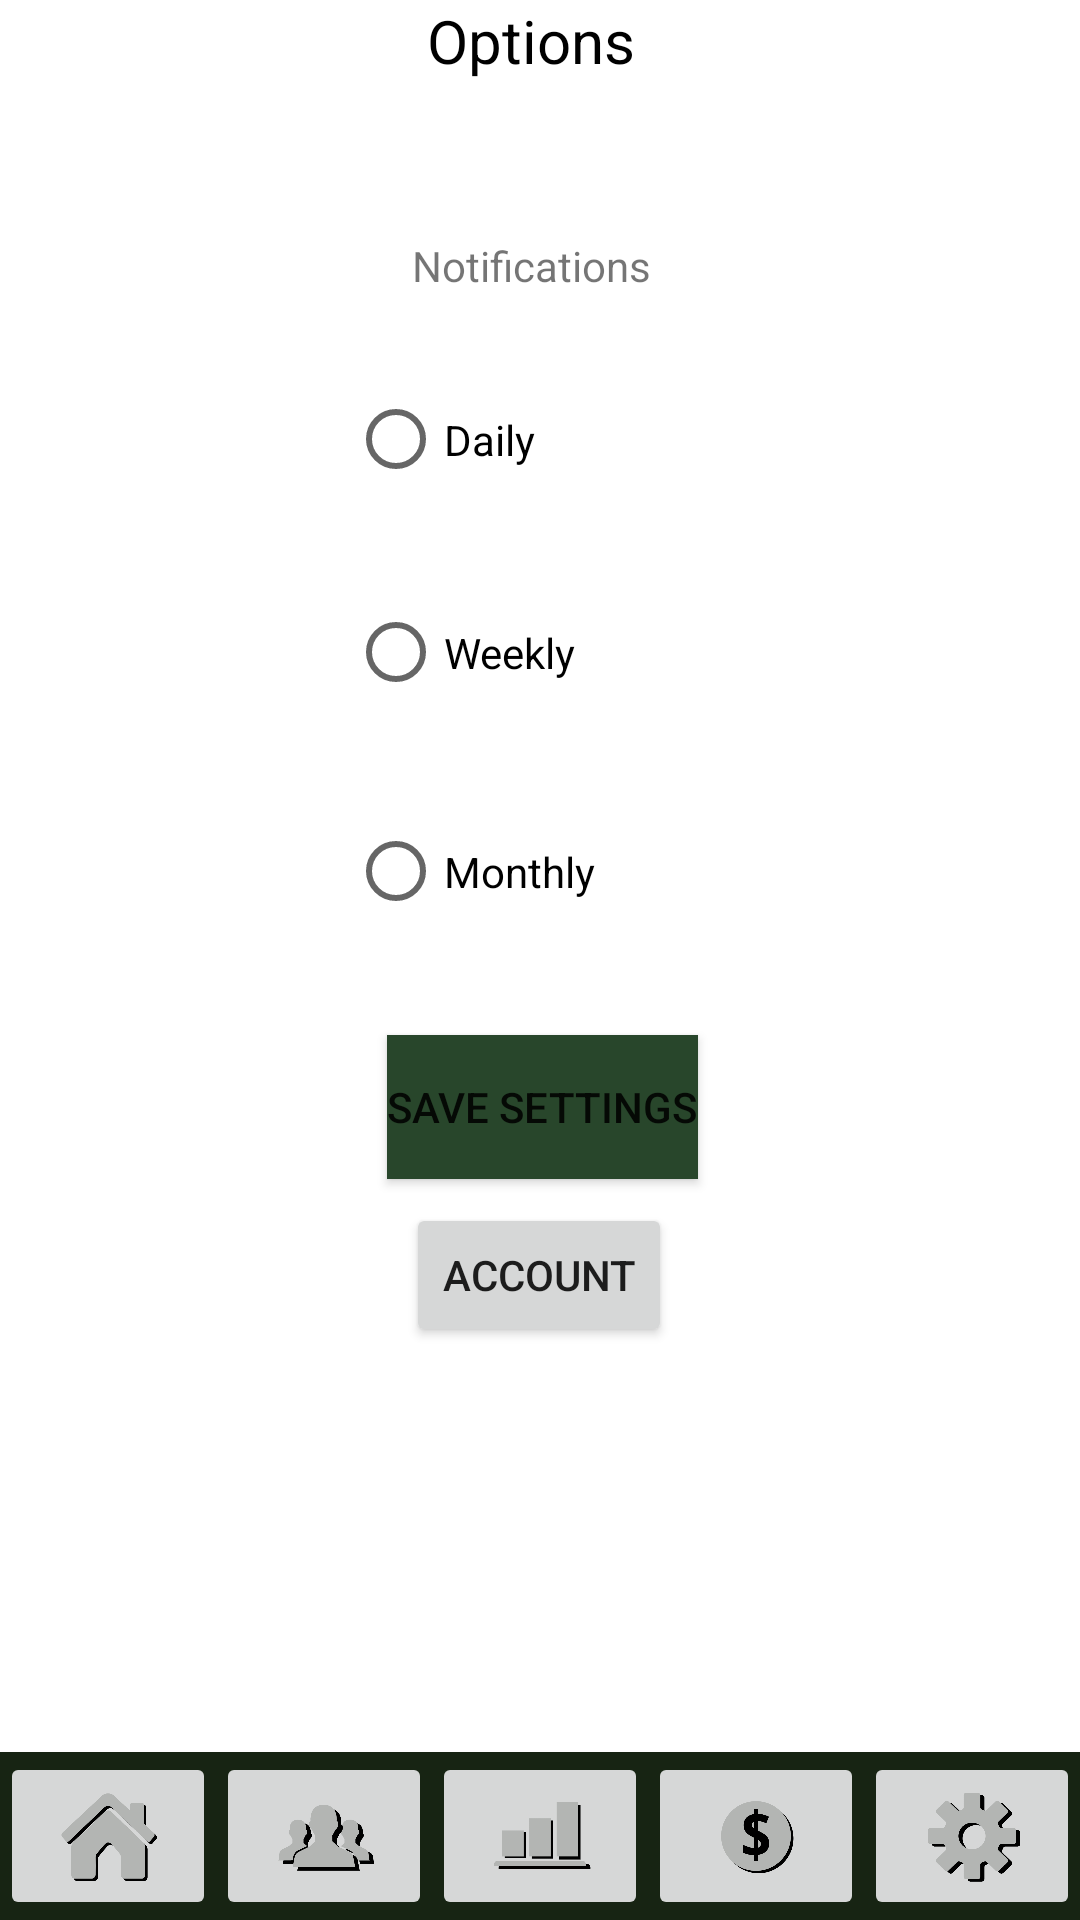

The Android layout XML behind this screen, and the referenced resources:
<!-- AndroidManifest.xml: application theme Theme.BtrBudget -->
<!-- res/layout/options_screen.xml -->
<?xml version="1.0" encoding="utf-8"?>
<androidx.constraintlayout.widget.ConstraintLayout xmlns:android="http://schemas.android.com/apk/res/android"
    xmlns:app="http://schemas.android.com/apk/res-auto"
    xmlns:tools="http://schemas.android.com/tools"
    android:layout_width="match_parent"
    android:layout_height="match_parent"
    tools:context=".MainActivity">

    <LinearLayout
        android:id="@+id/ToolBar"
        android:layout_width="match_parent"
        android:layout_height="56dp"
        android:layout_marginTop="179dp"
        android:background="#172413"
        android:orientation="horizontal"
        android:visibility="visible"
        app:layout_constraintBottom_toBottomOf="parent"
        app:layout_constraintEnd_toEndOf="parent"
        app:layout_constraintStart_toStartOf="parent"
        app:layout_constraintTop_toBottomOf="@+id/HomeButton"
        tools:ignore="NotSibling">

        <ImageButton
            android:id="@+id/HomeButton"
            android:layout_width="0dp"
            android:layout_height="wrap_content"
            android:layout_weight="1"
            android:onClick="homeNavigate"
            android:scaleType="fitCenter"
            app:srcCompat="@drawable/homebutton" />

        <ImageButton
            android:id="@+id/GroupButton"
            android:layout_width="0dp"
            android:layout_height="wrap_content"
            android:layout_weight="1"
            android:onClick="groupNavigate"
            android:scaleType="fitCenter"
            app:srcCompat="@drawable/groupbutton"
            tools:ignore="SpeakableTextPresentCheck" />

        <ImageButton
            android:id="@+id/ReportButton"
            android:layout_width="0dp"
            android:layout_height="wrap_content"
            android:layout_weight="1"
            android:onClick="reportNavigate"
            android:scaleType="fitCenter"
            app:srcCompat="@drawable/reportbutton"
            tools:ignore="SpeakableTextPresentCheck" />

        <ImageButton
            android:id="@+id/groupBtn"
            android:layout_width="0dp"
            android:layout_height="wrap_content"
            android:layout_weight="1"
            android:onClick="expenseNavigate"
            android:scaleType="fitCenter"
            app:srcCompat="@drawable/expensebutton" />

        <ImageButton
            android:id="@+id/imageButton"
            android:layout_width="0dp"
            android:layout_height="wrap_content"
            android:layout_weight="1"
            android:onClick="settingsNavigate"
            android:scaleType="fitCenter"
            app:srcCompat="@drawable/settingsbutton"
            tools:ignore="SpeakableTextPresentCheck" />
    </LinearLayout>


    <TextView
        android:id="@+id/textView"
        android:layout_width="135dp"
        android:layout_height="79dp"
        android:text="Options"
        android:textAlignment="center"
        android:textColor="#000000"
        android:textSize="20sp"
        app:layout_constraintEnd_toEndOf="parent"
        app:layout_constraintHorizontal_bias="0.487"
        app:layout_constraintStart_toStartOf="parent"
        tools:ignore="MissingConstraints"
        tools:layout_editor_absoluteY="40dp" />

    <TextView
        android:id="@+id/textView5"
        android:layout_width="wrap_content"
        android:layout_height="wrap_content"
        android:text="Notifications"
        app:layout_constraintEnd_toEndOf="@+id/textView"
        app:layout_constraintStart_toStartOf="@+id/textView"
        app:layout_constraintTop_toBottomOf="@+id/textView" />

    <Button
        android:id="@+id/button3"
        android:layout_width="wrap_content"
        android:layout_height="wrap_content"
        android:layout_marginStart="152dp"
        android:layout_marginTop="8dp"
        android:layout_marginEnd="153dp"
        android:text="Account"
        app:layout_constraintEnd_toEndOf="parent"
        app:layout_constraintStart_toStartOf="parent"
        app:layout_constraintTop_toBottomOf="@+id/saveButton" />

    <Button
        android:id="@+id/saveButton"
        android:layout_width="wrap_content"
        android:layout_height="wrap_content"
        android:layout_marginStart="129dp"
        android:layout_marginTop="21dp"
        android:layout_marginEnd="130dp"
        android:layout_marginBottom="8dp"
        android:background="@color/greenPrimary"
        android:text="Save Settings"
        app:layout_constraintBottom_toTopOf="@+id/button3"
        app:layout_constraintEnd_toEndOf="parent"
        app:layout_constraintHorizontal_bias="0.0"
        app:layout_constraintStart_toStartOf="parent"
        app:layout_constraintTop_toBottomOf="@+id/settingsRadioButtons" />

    <RadioGroup
        android:id="@+id/settingsRadioButtons"
        android:layout_width="122dp"
        android:layout_height="210dp"
        android:layout_marginTop="16dp"
        app:layout_constraintEnd_toEndOf="@+id/textView"
        app:layout_constraintHorizontal_bias="0.498"
        app:layout_constraintStart_toStartOf="@+id/textView"
        app:layout_constraintTop_toBottomOf="@+id/textView5">

        <RadioButton
            android:id="@+id/daily"
            android:layout_width="match_parent"
            android:layout_height="65dp"
            android:checked="false"
            android:text="Daily" />

        <RadioButton
            android:id="@+id/weekly"
            android:layout_width="match_parent"
            android:layout_height="77dp"
            android:checked="false"
            android:text="Weekly" />

        <RadioButton
            android:id="@+id/monthly"
            android:layout_width="match_parent"
            android:layout_height="69dp"
            android:checked="false"
            android:text="Monthly" />

    </RadioGroup>
    <![CDATA[

    />

]]>
</androidx.constraintlayout.widget.ConstraintLayout>
<!-- resources referenced by this layout -->
<resources>
  <color name="greenPrimary">#28462b</color>
  <!-- drawable expensebutton: png bitmap (drawable, 23006 bytes) -->
  <!-- drawable groupbutton: png bitmap (drawable, 23742 bytes) -->
  <!-- drawable homebutton: png bitmap (drawable, 27247 bytes) -->
  <!-- drawable reportbutton: png bitmap (drawable, 9637 bytes) -->
  <!-- drawable settingsbutton: png bitmap (drawable, 24276 bytes) -->
  <style name="Theme.BtrBudget" parent="Theme.MaterialComponents.DayNight.DarkActionBar">
          
          <item name="colorPrimary">@color/greenPrimary</item>
          <item name="colorPrimaryVariant">@color/greenPrimaryDarkVariant</item>
          <item name="colorOnPrimary">@color/white</item>
          
          <item name="colorSecondary">@color/greenSecondary</item>
          <item name="colorSecondaryVariant">@color/greenSecondaryLightVariant</item>
          <item name="colorOnSecondary">@color/black</item>
          
          <item name="android:statusBarColor" tools:targetApi="l">?attr/colorPrimaryVariant</item>
          
      </style>
  <color name="greenPrimaryDarkVariant">#001f00</color>
  <color name="white">#FFFFFFFF</color>
  <color name="greenSecondary">#558352</color>
  <color name="greenSecondaryLightVariant">#83b37f</color>
  <color name="black">#FF000000</color>
</resources>
